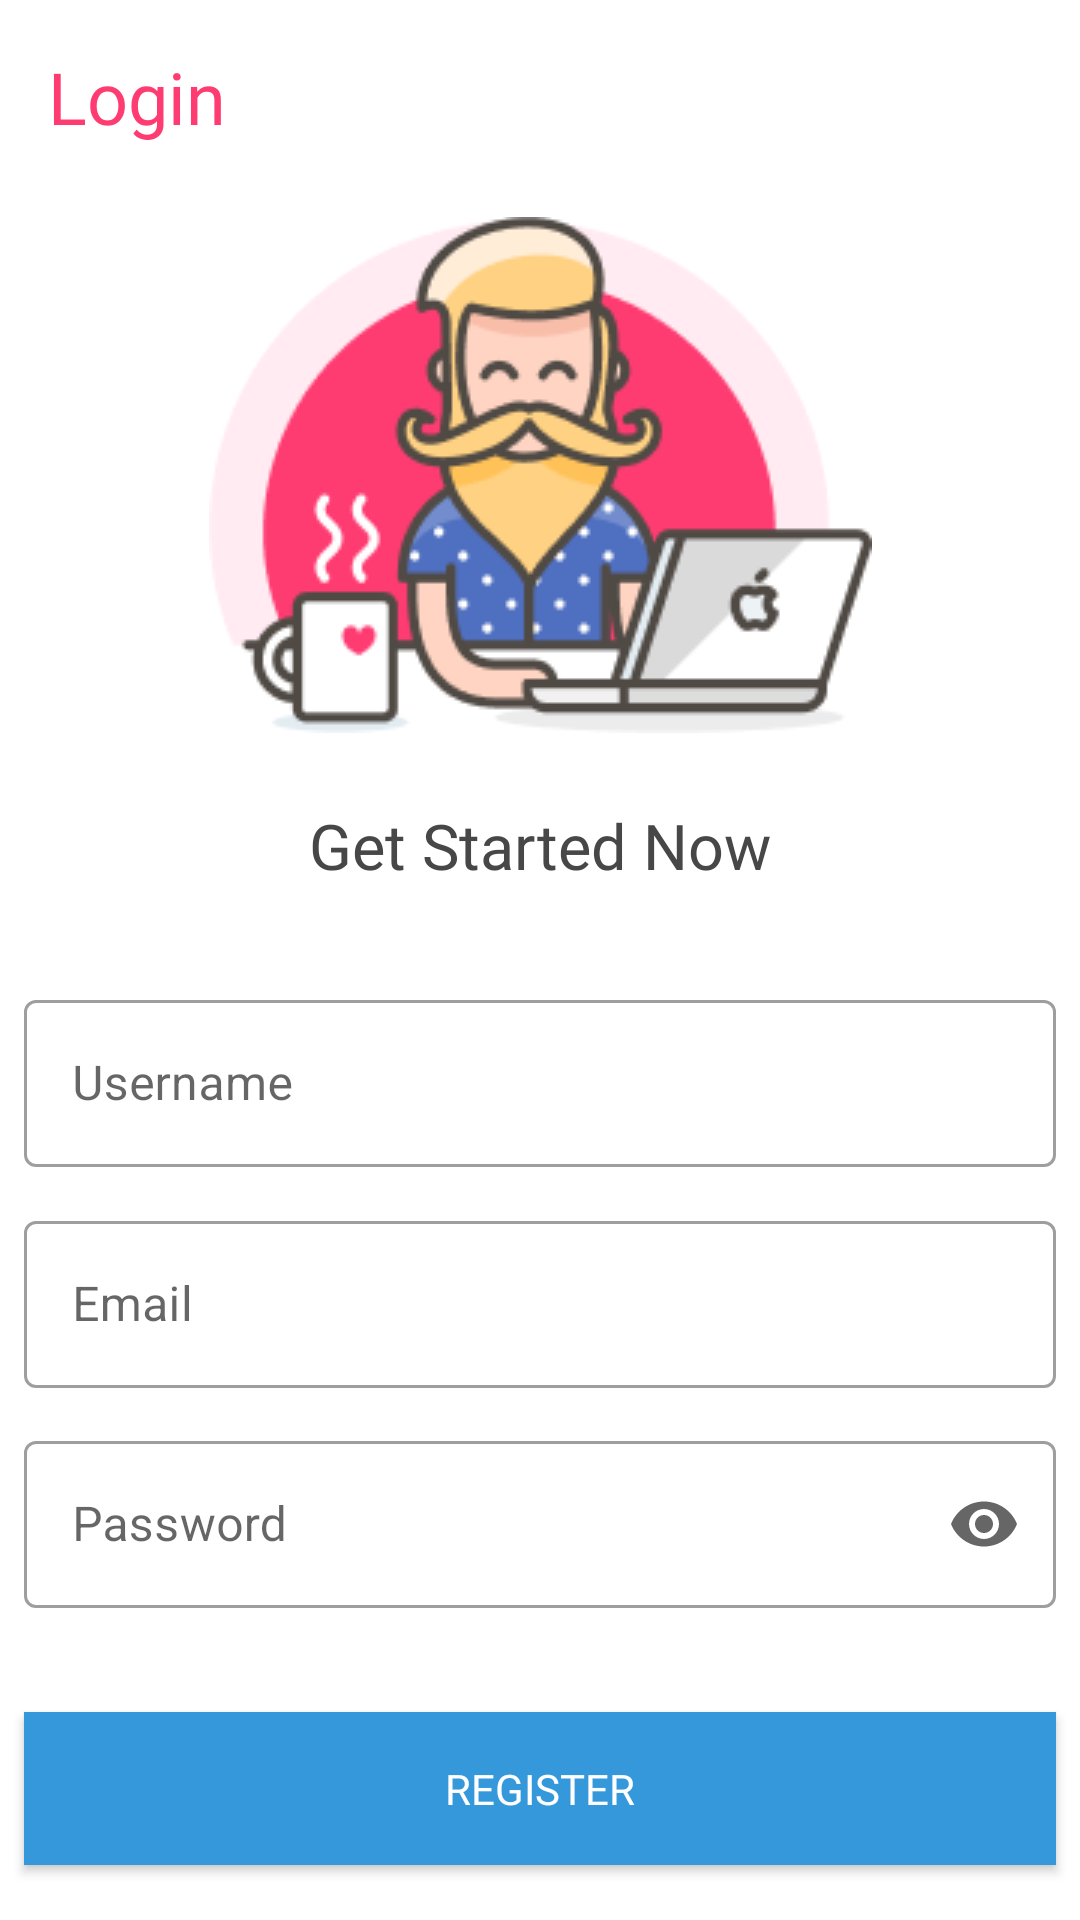

Android layout source for this screen:
<!-- AndroidManifest.xml: application theme AppTheme -->
<!-- res/layout/activity_register.xml -->
<?xml version="1.0" encoding="utf-8"?>
<androidx.constraintlayout.widget.ConstraintLayout xmlns:android="http://schemas.android.com/apk/res/android"
    xmlns:app="http://schemas.android.com/apk/res-auto"
    xmlns:tools="http://schemas.android.com/tools"
    android:layout_width="match_parent"
    android:layout_height="match_parent"
    tools:context=".activities.RegisterActivity">

    <androidx.constraintlayout.widget.Guideline
        android:id="@+id/guideline3"
        android:layout_width="wrap_content"
        android:layout_height="wrap_content"
        android:orientation="horizontal"
        app:layout_constraintGuide_percent="0.5" />

    <TextView
        android:id="@+id/tv_login_register"
        android:layout_width="wrap_content"
        android:layout_height="wrap_content"
        android:layout_marginStart="8dp"
        android:layout_marginTop="8dp"
        android:background="#00FFFFFF"
        android:fontFamily="@font/monserrat"
        android:padding="8dp"
        android:text="Login"
        android:textColor="@color/colorPrimary"
        android:textSize="24sp"
        app:layout_constraintStart_toStartOf="parent"
        app:layout_constraintTop_toTopOf="parent" />

    <TextView
        android:id="@+id/textView29"
        android:layout_width="wrap_content"
        android:layout_height="wrap_content"
        android:layout_marginBottom="16dp"
        android:background="#004545D1"
        android:fontFamily="@font/monserrat_bold"
        android:padding="8dp"
        android:text="Get Started Now"
        android:textColor="#474747"
        android:textSize="21sp"
        app:layout_constraintBottom_toTopOf="@+id/guideline3"
        app:layout_constraintEnd_toEndOf="parent"
        app:layout_constraintStart_toStartOf="parent" />


















    <com.google.android.material.textfield.TextInputLayout
        android:id="@+id/et_username_register"
        style="@style/Widget.MaterialComponents.TextInputLayout.OutlinedBox"
        android:layout_width="match_parent"
        android:layout_height="wrap_content"
        android:layout_marginStart="8dp"
        android:layout_marginTop="8dp"
        android:layout_marginEnd="8dp"
        android:hint="Username"
        app:layout_constraintEnd_toEndOf="parent"
        app:layout_constraintStart_toStartOf="parent"
        app:layout_constraintTop_toTopOf="@+id/guideline3">

        <com.google.android.material.textfield.TextInputEditText
            android:layout_width="match_parent"
            android:layout_height="wrap_content" />

    </com.google.android.material.textfield.TextInputLayout>

    <com.google.android.material.textfield.TextInputLayout
        android:id="@+id/et_password_register"
        style="@style/Widget.MaterialComponents.TextInputLayout.OutlinedBox"
        android:layout_width="match_parent"
        android:layout_height="wrap_content"
        android:layout_marginStart="8dp"
        android:layout_marginEnd="8dp"
        android:layout_marginBottom="8dp"
        android:hint="Password"
        app:endIconMode="password_toggle"
        app:layout_constraintBottom_toTopOf="@+id/guideline6"
        app:layout_constraintEnd_toEndOf="parent"
        app:layout_constraintHorizontal_bias="1.0"
        app:layout_constraintStart_toStartOf="parent">

        <com.google.android.material.textfield.TextInputEditText
            android:layout_width="match_parent"
            android:layout_height="wrap_content"
            android:inputType="textPassword" />

    </com.google.android.material.textfield.TextInputLayout>

    <Button
        android:id="@+id/btn_register"
        android:layout_width="0dp"
        android:layout_height="wrap_content"
        android:layout_marginStart="8dp"
        android:layout_marginTop="8dp"
        android:layout_marginEnd="8dp"
        android:background="@color/colorAccent"
        android:fontFamily="@font/monserrat_bold"
        android:padding="16dp"
        android:text="Register"
        android:textColor="#FFFFFF"
        app:layout_constraintBottom_toBottomOf="parent"
        app:layout_constraintEnd_toEndOf="parent"
        app:layout_constraintHorizontal_bias="0.0"
        app:layout_constraintStart_toStartOf="parent"
        app:layout_constraintTop_toTopOf="@+id/guideline6" />

    <ImageView
        android:id="@+id/imageView5"
        android:layout_width="wrap_content"
        android:layout_height="wrap_content"
        android:layout_marginTop="16dp"
        app:layout_constraintEnd_toEndOf="parent"
        app:layout_constraintStart_toStartOf="parent"
        app:layout_constraintTop_toBottomOf="@+id/tv_login_register"
        app:srcCompat="@drawable/login" />

    <com.google.android.material.textfield.TextInputLayout
        android:id="@+id/et_email_register"
        style="@style/Widget.MaterialComponents.TextInputLayout.OutlinedBox"
        android:layout_width="match_parent"
        android:layout_height="wrap_content"
        android:layout_marginStart="8dp"
        android:layout_marginTop="8dp"
        android:layout_marginEnd="8dp"
        android:layout_marginBottom="8dp"
        android:hint="Email"
        android:inputType="textEmailAddress"
        app:layout_constraintBottom_toTopOf="@+id/et_password_register"
        app:layout_constraintEnd_toEndOf="parent"
        app:layout_constraintStart_toStartOf="parent"
        app:layout_constraintTop_toBottomOf="@+id/et_username_register">

        <com.google.android.material.textfield.TextInputEditText
            android:layout_width="match_parent"
            android:layout_height="wrap_content" />

    </com.google.android.material.textfield.TextInputLayout>


    <androidx.constraintlayout.widget.Guideline
        android:id="@+id/guideline6"
        android:layout_width="wrap_content"
        android:layout_height="wrap_content"
        android:orientation="horizontal"
        app:layout_constraintGuide_percent="0.85" />

</androidx.constraintlayout.widget.ConstraintLayout>
<!-- resources referenced by this layout -->
<resources>
  <color name="colorAccent">#3498db</color>
  <color name="colorPrimary">#FE3C72</color>
  <color name="colorPrimaryDark">#C53159</color>
  <!-- drawable login: png bitmap (drawable, 16587 bytes) -->
  <style name="AppTheme" parent="Theme.MaterialComponents.Light.NoActionBar">
          
                  <item name="colorPrimary">@color/colorPrimary</item>
          <item name="colorPrimaryDark">@color/colorPrimaryDark</item>
          <item name="colorAccent">@color/colorAccent</item>
      </style>
</resources>
